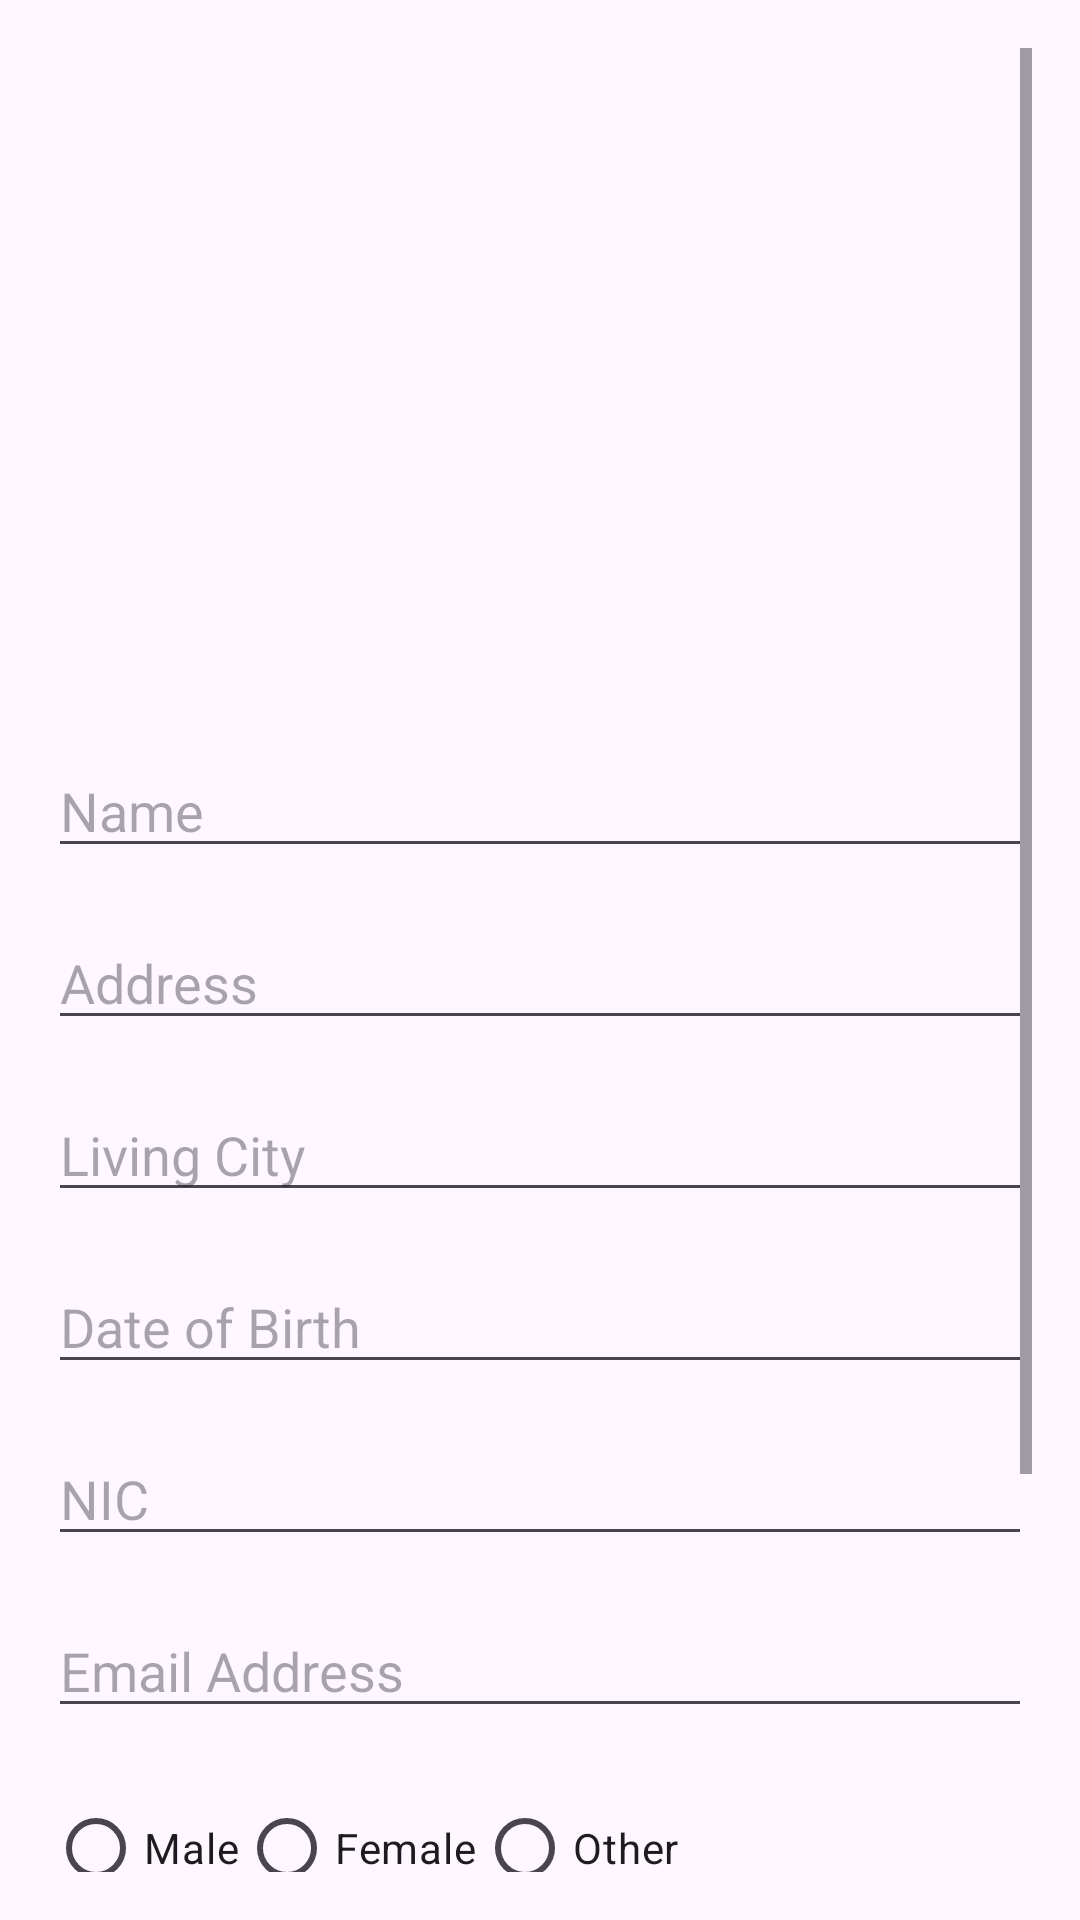

Reconstruct the res/layout file that produces this screen, plus the resources it refers to.
<!-- AndroidManifest.xml: application theme Theme.SCE -->
<!-- res/layout/activity_sign_up.xml -->
<?xml version="1.0" encoding="utf-8"?>
<ScrollView xmlns:android="http://schemas.android.com/apk/res/android"
    xmlns:tools="http://schemas.android.com/tools"
    android:layout_width="match_parent"
    android:layout_height="match_parent"
    android:padding="16dp"
    tools:context=".screen.SignUp">

    <LinearLayout
        android:layout_width="match_parent"
        android:layout_height="wrap_content"
        android:orientation="vertical">

        <ImageView
            android:id="@+id/logo"
            android:layout_width="200dp"
            android:layout_height="200dp"
            android:layout_gravity="center"
            android:layout_marginBottom="32dp"
            android:src="@drawable/logo" />
        <EditText
            android:id="@+id/etName"
            android:layout_width="match_parent"
            android:layout_height="wrap_content"
            android:hint="@string/name"
            android:inputType="textPersonName"
            android:layout_marginBottom="16dp"/>

        <EditText
            android:id="@+id/etAddress"
            android:layout_width="match_parent"
            android:layout_height="wrap_content"
            android:hint="@string/address"
            android:inputType="textPostalAddress"
            android:layout_marginBottom="16dp"/>

        <EditText
            android:id="@+id/etCity"
            android:layout_width="match_parent"
            android:layout_height="wrap_content"
            android:hint="@string/living_city"
            android:inputType="text"
            android:layout_marginBottom="16dp"/>

        <EditText
            android:id="@+id/etDob"
            android:layout_width="match_parent"
            android:layout_height="wrap_content"
            android:hint="@string/date_of_birth"
            android:focusable="false"
            android:inputType="none"
            android:layout_marginBottom="16dp"/>

        <EditText
            android:id="@+id/etNic"
            android:layout_width="match_parent"
            android:layout_height="wrap_content"
            android:hint="@string/nic"
            android:inputType="text"
            android:layout_marginBottom="16dp"/>

        <EditText
            android:id="@+id/etEmail"
            android:layout_width="match_parent"
            android:layout_height="wrap_content"
            android:hint="@string/email_address"
            android:inputType="textEmailAddress"
            android:layout_marginBottom="16dp"/>

        <RadioGroup
            android:id="@+id/rgGender"
            android:layout_width="match_parent"
            android:layout_height="wrap_content"
            android:orientation="horizontal"
            android:layout_marginBottom="16dp">

            <RadioButton
                android:id="@+id/rbMale"
                android:layout_width="wrap_content"
                android:layout_height="wrap_content"
                android:text="@string/male"/>

            <RadioButton
                android:id="@+id/rbFemale"
                android:layout_width="wrap_content"
                android:layout_height="wrap_content"
                android:text="@string/female"/>

            <RadioButton
                android:id="@+id/rbOther"
                android:layout_width="wrap_content"
                android:layout_height="wrap_content"
                android:text="@string/other"/>
        </RadioGroup>

        <EditText
            android:id="@+id/etMobile"
            android:layout_width="match_parent"
            android:layout_height="wrap_content"
            android:hint="@string/phone_number"
            android:inputType="phone"
            android:layout_marginBottom="16dp"/>

        <EditText
            android:id="@+id/registerPassword"
            android:layout_width="match_parent"
            android:layout_height="wrap_content"
            android:hint="@string/password"
            android:inputType="textPassword"
            android:layout_marginBottom="16dp"/>

        <Button
            android:id="@+id/btnSignIn"
            android:layout_width="match_parent"
            android:layout_height="wrap_content"
            android:text="@string/sign_up"/>
    </LinearLayout>
</ScrollView>
<!-- resources referenced by this layout -->
<resources>
  <string name="address">Address</string>
  <string name="date_of_birth">Date of Birth</string>
  <string name="email_address">Email Address</string>
  <string name="female">Female</string>
  <string name="living_city">Living City</string>
  <string name="male">Male</string>
  <string name="name">Name</string>
  <string name="nic">NIC</string>
  <string name="other">Other</string>
  <string name="password">Password</string>
  <string name="phone_number">Phone Number</string>
  <string name="sign_up">Sign Up</string>
  <style name="Theme.SCE" parent="Base.Theme.SCE" />
  <style name="Base.Theme.SCE" parent="Theme.Material3.DayNight.NoActionBar">
          
          
      </style>
</resources>
